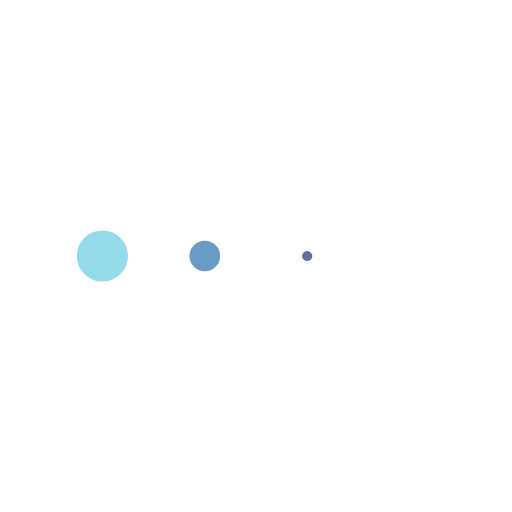
t = 0.00 s
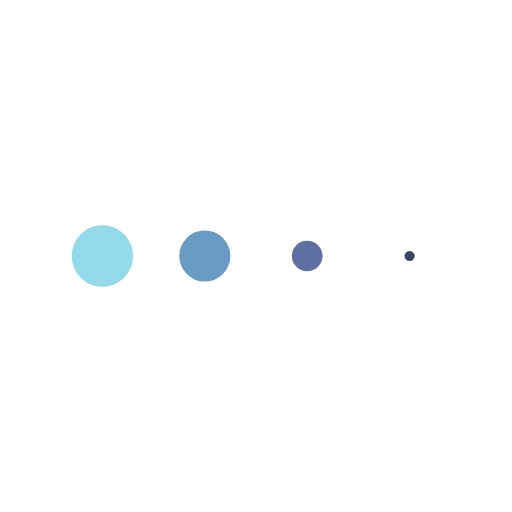
t = 0.16 s
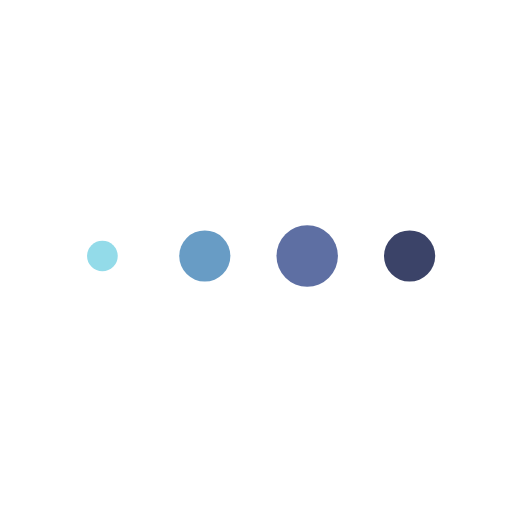
t = 0.47 s
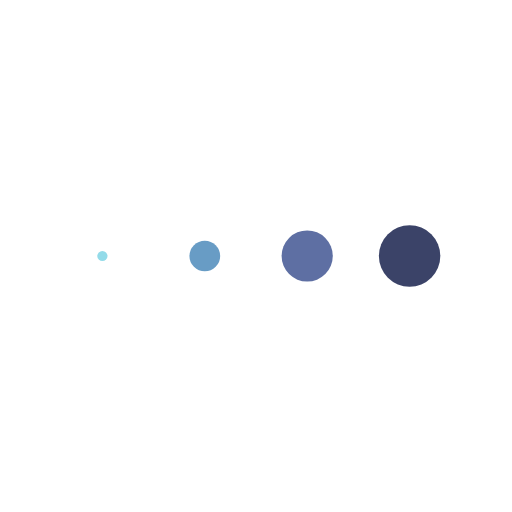
t = 0.63 s
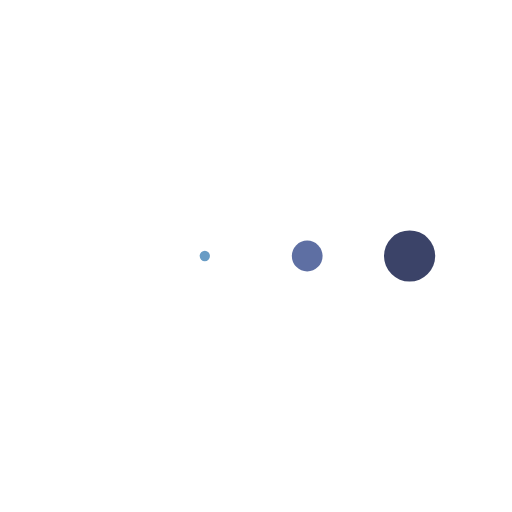
t = 0.78 s
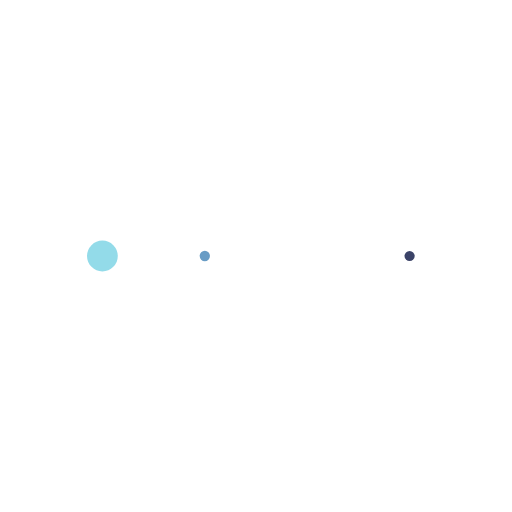
t = 1.09 s

The animated SVG that drew these frames (rendered in a browser with its animation timeline set to each time). Animation: 4 SMIL elements (animateTransform=4); one cycle of 1.25 s, repeats indefinitely.

<?xml version="1.0" encoding="utf-8"?>
<svg xmlns="http://www.w3.org/2000/svg" xmlns:xlink="http://www.w3.org/1999/xlink" style="margin: auto; background: none; display: block; shape-rendering: auto;" width="128px" height="128px" viewBox="0 0 100 100" preserveAspectRatio="xMidYMid">
<g transform="translate(20 50)">
<circle cx="0" cy="0" r="6" fill="#93dbe9">
  <animateTransform attributeName="transform" type="scale" begin="-0.46875s" calcMode="spline" keySplines="0.3 0 0.7 1;0.3 0 0.7 1" values="0;1;0" keyTimes="0;0.5;1" dur="1.25s" repeatCount="indefinite"></animateTransform>
</circle>
</g><g transform="translate(40 50)">
<circle cx="0" cy="0" r="6" fill="#689cc5">
  <animateTransform attributeName="transform" type="scale" begin="-0.3125s" calcMode="spline" keySplines="0.3 0 0.7 1;0.3 0 0.7 1" values="0;1;0" keyTimes="0;0.5;1" dur="1.25s" repeatCount="indefinite"></animateTransform>
</circle>
</g><g transform="translate(60 50)">
<circle cx="0" cy="0" r="6" fill="#5e6fa3">
  <animateTransform attributeName="transform" type="scale" begin="-0.15625s" calcMode="spline" keySplines="0.3 0 0.7 1;0.3 0 0.7 1" values="0;1;0" keyTimes="0;0.5;1" dur="1.25s" repeatCount="indefinite"></animateTransform>
</circle>
</g><g transform="translate(80 50)">
<circle cx="0" cy="0" r="6" fill="#3b4368">
  <animateTransform attributeName="transform" type="scale" begin="0s" calcMode="spline" keySplines="0.3 0 0.7 1;0.3 0 0.7 1" values="0;1;0" keyTimes="0;0.5;1" dur="1.25s" repeatCount="indefinite"></animateTransform>
</circle>
</g>
<!-- [ldio] generated by https://loading.io/ --></svg>
